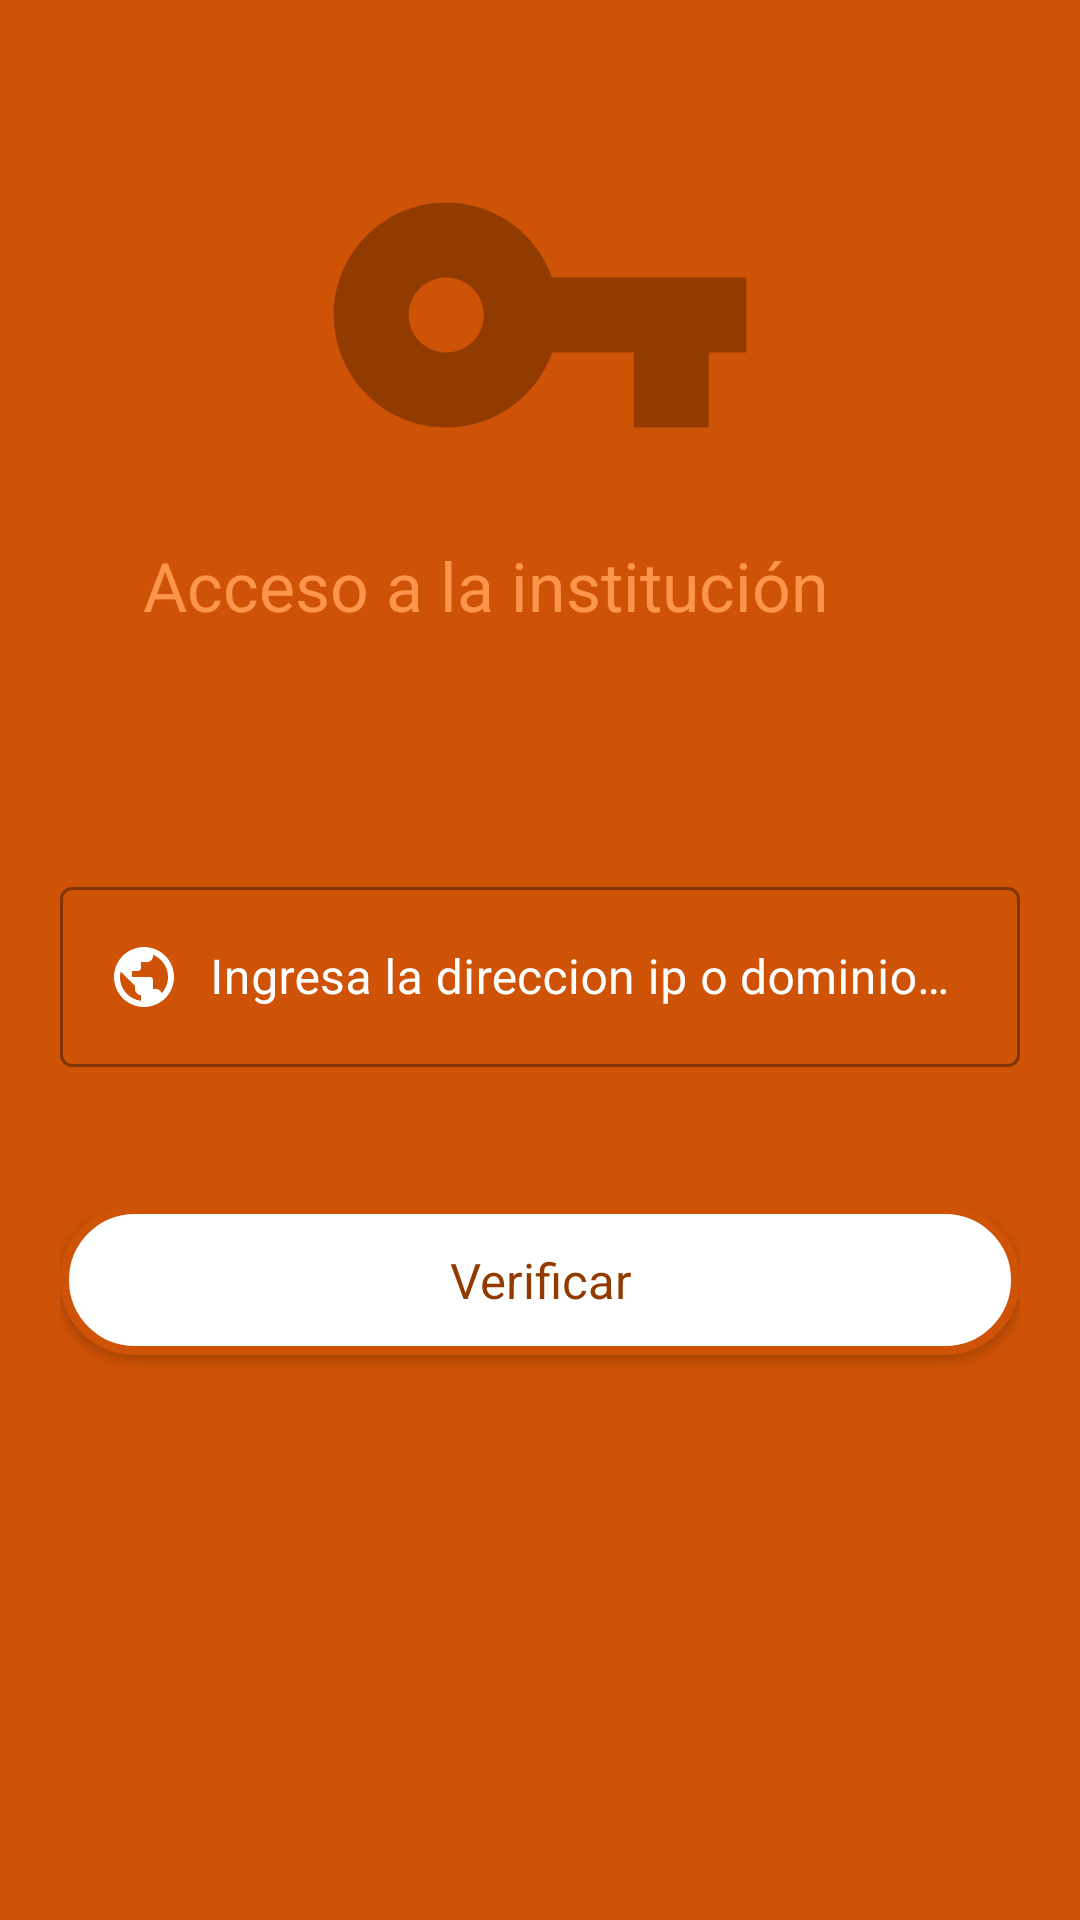

Produce the Android XML layout that renders to this screen, including the resource entries it uses.
<!-- AndroidManifest.xml: application theme AppTheme -->
<!-- res/layout/activity_config_school.xml -->
<?xml version="1.0" encoding="utf-8"?>
<RelativeLayout xmlns:android="http://schemas.android.com/apk/res/android"
    xmlns:app="http://schemas.android.com/apk/res-auto"
    xmlns:tools="http://schemas.android.com/tools"
    android:layout_width="match_parent"
    android:layout_height="match_parent"
    android:background="@color/colorPrimary"
    android:padding="20dp"
    tools:context=".ConfigSchoolActivity"

    android:orientation="vertical">


    <ImageView
        android:id="@+id/imageV"
        android:layout_width="150dp"
        android:layout_height="150dp"
        android:layout_centerHorizontal="true"
        android:layout_marginTop="10dp"
        android:layout_marginBottom="0dp"
        android:background="@drawable/ic_vpn_key_black_24dp"
        android:tooltipText="Logotipo"

        />

    <TextView
        android:id="@+id/textView"
        android:layout_width="381dp"
        android:layout_height="wrap_content"
        android:layout_below="@id/imageV"
        android:layout_centerInParent="true"
        android:layout_marginStart="-271dp"
        android:layout_marginBottom="80dp"
        android:layout_toEndOf="@id/imageV"
        android:text="Acceso a la institución"
        android:textAlignment="center"
        android:textColor="@color/colorAccent"
        android:textSize="11pt" />

    <android.support.design.widget.TextInputLayout
        android:id="@+id/labeltextIpSchool"
        style="@style/Widget.MaterialComponents.TextInputLayout.OutlinedBox"
        android:layout_width="match_parent"
        android:layout_height="wrap_content"
        android:layout_centerHorizontal="true"
        android:layout_marginBottom="46dp"
        android:textColorHint="@color/colorTextButton"
        android:layout_below="@id/textView"
        >

        <android.support.design.widget.TextInputEditText
            android:id="@+id/textIpSchool"
            android:layout_width="match_parent"
            android:layout_height="wrap_content"
            android:textColor="@color/colorTextButton"
            android:height="60dp"
            android:drawableLeft="@drawable/ic_public_black_24dp"
            android:drawablePadding="10dp"
            android:hint="Ingresa la direccion ip o dominio de la escuela"
            android:paddingLeft="10dp" />

    </android.support.design.widget.TextInputLayout>

    <Button
        style="@style/buttonAccess"
        android:id="@+id/btnCheckIp"
        android:layout_width="match_parent"
        android:layout_height="50dp"
        android:layout_below="@id/labeltextIpSchool"
        android:background="@drawable/bg_btn_login2"
        android:text="Verificar"
        android:textColor="@color/colorPrimaryDark"
        android:textSize="8pt"
        />

</RelativeLayout>
<!-- resources referenced by this layout -->
<resources>
  <color name="colorAccent">#FD954D</color>
  <color name="colorPrimary">#CF5306</color>
  <color name="colorPrimaryDark">#923B01</color>
  <color name="colorTextButton">#FFF</color>
  <!-- drawable bg_btn_login2 (drawable) -->
  <?xml version="1.0" encoding="utf-8"?>
  <shape xmlns:android="http://schemas.android.com/apk/res/android">
  
      <solid
          android:color="#FFF"
          />
  
      <corners
          android:radius="100dp"/>
  
      <stroke
          android:color="@color/colorPrimary" android:width="3dp"/>
  
  </shape>
  <!-- drawable ic_public_black_24dp (drawable) -->
  <vector android:height="24dp" android:tint="#FFF"
      android:viewportHeight="24.0" android:viewportWidth="24.0"
      android:width="24dp" xmlns:android="http://schemas.android.com/apk/res/android">
      <path android:fillColor="#FF000000" android:pathData="M12,2C6.48,2 2,6.48 2,12s4.48,10 10,10 10,-4.48 10,-10S17.52,2 12,2zM11,19.93c-3.95,-0.49 -7,-3.85 -7,-7.93 0,-0.62 0.08,-1.21 0.21,-1.79L9,15v1c0,1.1 0.9,2 2,2v1.93zM17.9,17.39c-0.26,-0.81 -1,-1.39 -1.9,-1.39h-1v-3c0,-0.55 -0.45,-1 -1,-1L8,12v-2h2c0.55,0 1,-0.45 1,-1L11,7h2c1.1,0 2,-0.9 2,-2v-0.41c2.93,1.19 5,4.06 5,7.41 0,2.08 -0.8,3.97 -2.1,5.39z"/>
  </vector>
  <!-- drawable ic_vpn_key_black_24dp (drawable) -->
  <vector android:height="24dp" android:tint="@color/colorPrimaryDark"
      android:viewportHeight="24.0" android:viewportWidth="24.0"
      android:width="24dp" xmlns:android="http://schemas.android.com/apk/res/android">
      <path android:fillColor="@color/colorPrimaryDark" android:pathData="M12.65,10C11.83,7.67 9.61,6 7,6c-3.31,0 -6,2.69 -6,6s2.69,6 6,6c2.61,0 4.83,-1.67 5.65,-4H17v4h4v-4h2v-4H12.65zM7,14c-1.1,0 -2,-0.9 -2,-2s0.9,-2 2,-2 2,0.9 2,2 -0.9,2 -2,2z"/>
  </vector>
  <style name="buttonAccess" parent="Theme.AppCompat.Light">
          <item name="android:buttonStyle">@style/Widget.MaterialComponents.Button</item>
          <item name="colorControlHighlight">@color/colorPrimary</item>
          <item name="colorAccent">@color/colorPrimaryDark</item>
      </style>
  <style name="AppTheme" parent="Theme.MaterialComponents.Light.NoActionBar.Bridge">
          
          <item name="colorPrimary">@color/colorPrimary</item>
          <item name="colorPrimaryDark">@color/colorPrimaryDark</item>
          <item name="colorAccent">@color/colorAccent</item>
  
          <item name="android:windowEnterTransition">@transition/enter_transition</item>
          <item name="android:windowExitTransition">@transition/exit_transition</item>
          <item name="android:windowAllowEnterTransitionOverlap">false</item>
          <item name="android:windowAllowReturnTransitionOverlap">false</item>
      </style>
</resources>
